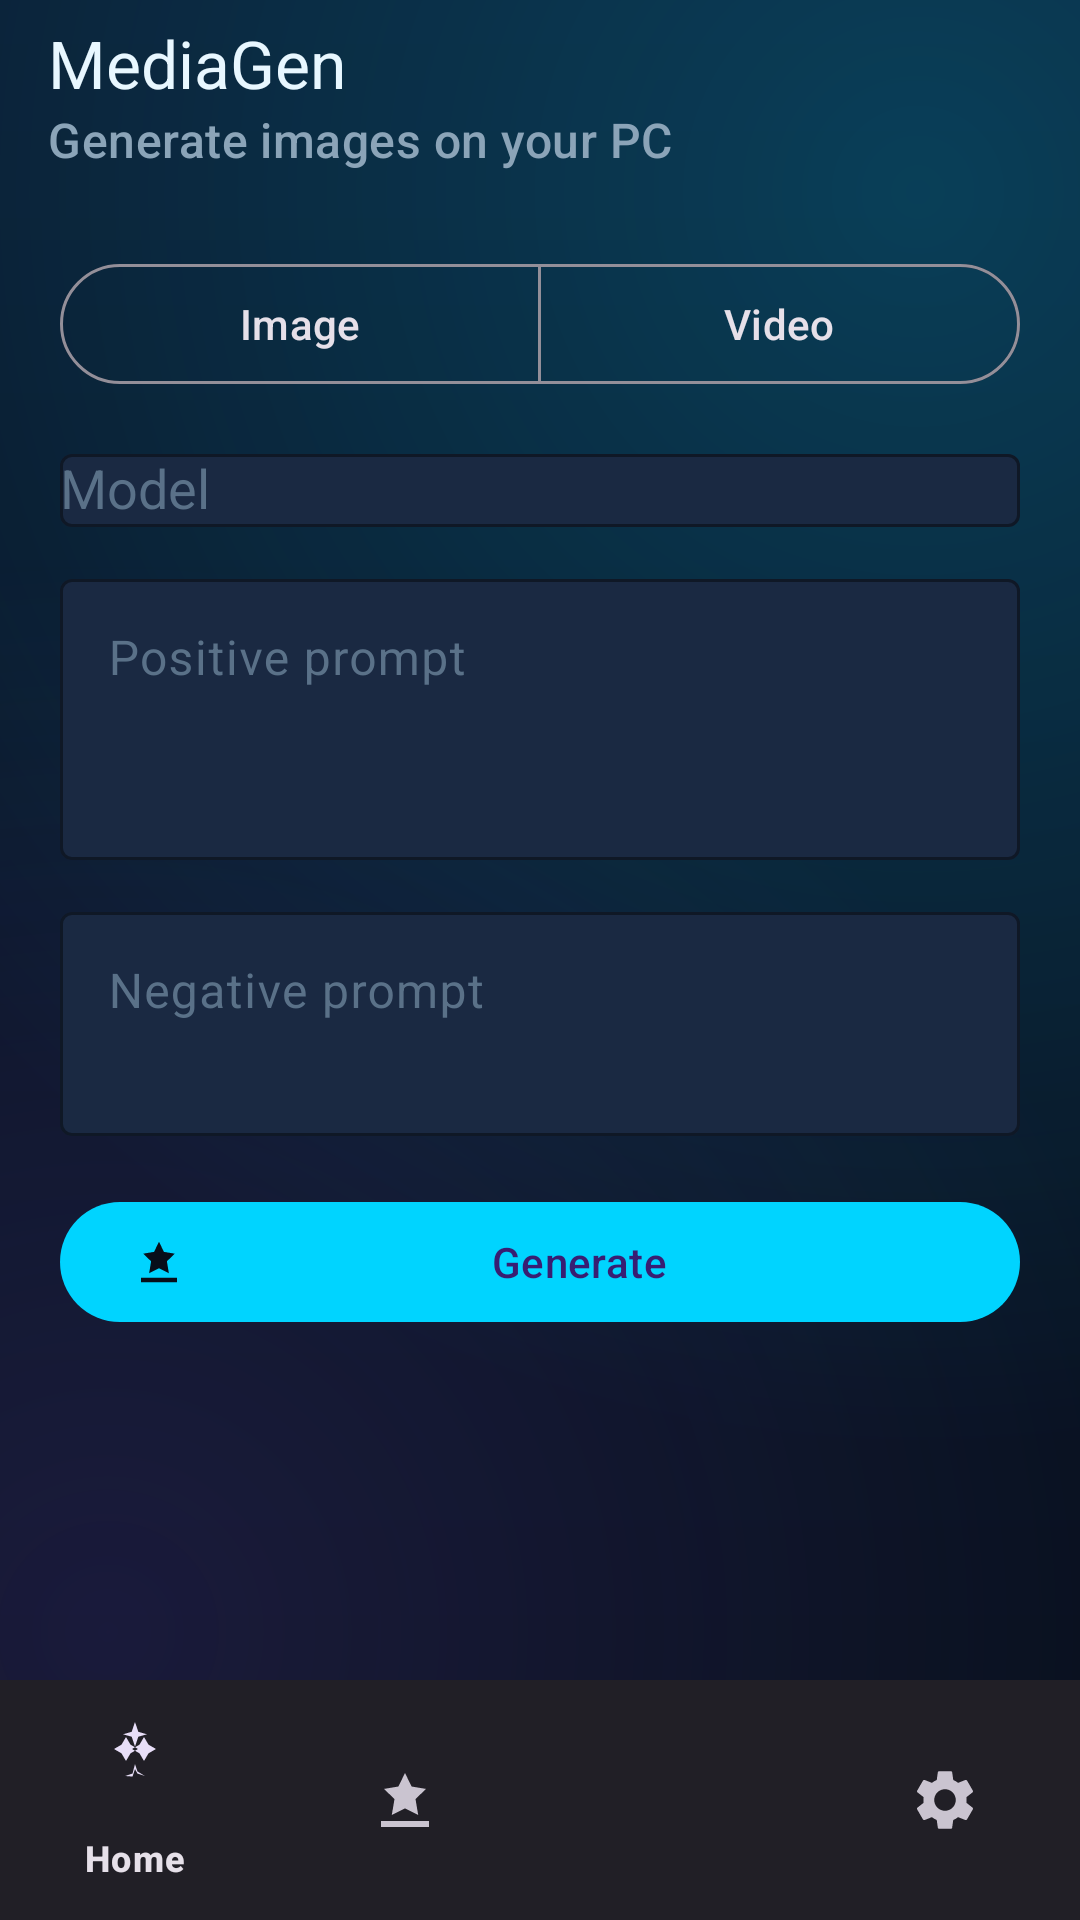

Here is an Android app screen rendered from its layout file. Give the layout XML and the strings, colors and styles it references.
<!-- AndroidManifest.xml: application theme Theme.RemoteCompanion -->
<!-- res/layout/activity_media_gen.xml -->
<?xml version="1.0" encoding="utf-8"?>
<androidx.coordinatorlayout.widget.CoordinatorLayout xmlns:android="http://schemas.android.com/apk/res/android"
    xmlns:app="http://schemas.android.com/apk/res-auto"
    android:id="@+id/mediaGenRoot"
    android:layout_width="match_parent"
    android:layout_height="match_parent"
    android:background="@drawable/bg_mesh">

    <com.google.android.material.appbar.AppBarLayout
        android:layout_width="match_parent"
        android:layout_height="wrap_content"
        android:background="@android:color/transparent"
        app:elevation="0dp">

        <com.google.android.material.appbar.MaterialToolbar
            android:id="@+id/mediaGenToolbar"
            style="@style/Widget.RemoteCompanion.Toolbar"
            android:layout_width="match_parent"
            android:layout_height="?attr/actionBarSize"
            app:title="@string/media_gen_title"
            app:subtitle="@string/media_gen_subtitle" />
    </com.google.android.material.appbar.AppBarLayout>

    <androidx.core.widget.NestedScrollView
        android:id="@+id/mediaGenScroll"
        android:layout_width="match_parent"
        android:layout_height="match_parent"
        android:clipToPadding="false"
        android:padding="20dp"
        app:layout_behavior="@string/appbar_scrolling_view_behavior">

        <LinearLayout
            android:layout_width="match_parent"
            android:layout_height="wrap_content"
            android:orientation="vertical">

            <com.google.android.material.button.MaterialButtonToggleGroup
                android:id="@+id/mediaTypeToggle"
                android:layout_width="match_parent"
                android:layout_height="wrap_content"
                app:singleSelection="true"
                app:selectionRequired="true">

                <com.google.android.material.button.MaterialButton
                    android:id="@+id/mediaTypeImage"
                    style="@style/Widget.Material3.Button.OutlinedButton"
                    android:layout_width="0dp"
                    android:layout_height="wrap_content"
                    android:layout_weight="1"
                    android:checked="true"
                    android:text="@string/media_type_image" />

                <com.google.android.material.button.MaterialButton
                    android:id="@+id/mediaTypeVideo"
                    style="@style/Widget.Material3.Button.OutlinedButton"
                    android:layout_width="0dp"
                    android:layout_height="wrap_content"
                    android:layout_weight="1"
                    android:text="@string/media_type_video" />
            </com.google.android.material.button.MaterialButtonToggleGroup>

            <com.google.android.material.textfield.TextInputLayout
                style="@style/Widget.RemoteCompanion.InputBar"
                android:layout_width="match_parent"
                android:layout_height="wrap_content"
                android:layout_marginTop="14dp"
                android:hint="@string/hint_model">

                <AutoCompleteTextView
                    android:id="@+id/mediaModelInput"
                    android:layout_width="match_parent"
                    android:layout_height="wrap_content"
                    android:inputType="none"
                    android:textColor="@color/hv_text_primary" />
            </com.google.android.material.textfield.TextInputLayout>

            <com.google.android.material.textfield.TextInputLayout
                style="@style/Widget.RemoteCompanion.InputBar"
                android:layout_width="match_parent"
                android:layout_height="wrap_content"
                android:layout_marginTop="12dp"
                android:hint="@string/hint_positive_prompt">

                <com.google.android.material.textfield.TextInputEditText
                    android:id="@+id/positivePromptInput"
                    android:layout_width="match_parent"
                    android:layout_height="wrap_content"
                    android:gravity="top"
                    android:inputType="textCapSentences|textMultiLine"
                    android:minLines="3"
                    android:textColor="@color/hv_text_primary" />
            </com.google.android.material.textfield.TextInputLayout>

            <com.google.android.material.textfield.TextInputLayout
                style="@style/Widget.RemoteCompanion.InputBar"
                android:layout_width="match_parent"
                android:layout_height="wrap_content"
                android:layout_marginTop="12dp"
                android:hint="@string/hint_negative_prompt">

                <com.google.android.material.textfield.TextInputEditText
                    android:id="@+id/negativePromptInput"
                    android:layout_width="match_parent"
                    android:layout_height="wrap_content"
                    android:gravity="top"
                    android:inputType="textCapSentences|textMultiLine"
                    android:minLines="2"
                    android:textColor="@color/hv_text_primary" />
            </com.google.android.material.textfield.TextInputLayout>

            <com.google.android.material.button.MaterialButton
                android:id="@+id/generateButton"
                android:layout_width="match_parent"
                android:layout_height="wrap_content"
                android:layout_marginTop="18dp"
                android:text="@string/button_generate"
                app:backgroundTint="@color/hv_primary"
                app:icon="@drawable/ic_media_gen"
                app:iconTint="@color/hv_background" />

            <TextView
                android:id="@+id/mediaGenStatus"
                android:layout_width="match_parent"
                android:layout_height="wrap_content"
                android:layout_marginTop="12dp"
                android:textColor="@color/hv_text_secondary"
                android:textSize="13sp" />

            <ImageView
                android:id="@+id/previewImage"
                android:layout_width="match_parent"
                android:layout_height="220dp"
                android:layout_marginTop="14dp"
                android:adjustViewBounds="true"
                android:contentDescription="@null"
                android:scaleType="centerCrop"
                android:visibility="gone" />
        </LinearLayout>
    </androidx.core.widget.NestedScrollView>

    <com.google.android.material.bottomnavigation.BottomNavigationView
        android:id="@+id/bottomNav"
        android:layout_width="match_parent"
        android:layout_height="wrap_content"
        android:layout_gravity="bottom"
        app:menu="@menu/menu_bottom_nav" />
</androidx.coordinatorlayout.widget.CoordinatorLayout>
<!-- resources referenced by this layout -->
<resources>
  <color name="hv_background">#070E1A</color>
  <color name="hv_primary">#00D4FF</color>
  <color name="hv_text_primary">#E8F7FF</color>
  <color name="hv_text_secondary">#8BA4B8</color>
  <!-- drawable bg_mesh (drawable) -->
  <?xml version="1.0" encoding="utf-8"?>
  <layer-list xmlns:android="http://schemas.android.com/apk/res/android">
      <item>
          <shape android:shape="rectangle">
              <gradient
                  android:angle="145"
                  android:endColor="#070E1A"
                  android:startColor="#0B1A30"
                  android:type="linear" />
          </shape>
      </item>
      <item>
          <shape android:shape="rectangle">
              <gradient
                  android:centerX="0.85"
                  android:centerY="0.1"
                  android:endColor="#00000000"
                  android:gradientRadius="420dp"
                  android:startColor="#3300D4FF"
                  android:type="radial" />
          </shape>
      </item>
      <item>
          <shape android:shape="rectangle">
              <gradient
                  android:centerX="0.1"
                  android:centerY="0.85"
                  android:endColor="#00000000"
                  android:gradientRadius="360dp"
                  android:startColor="#228B5CF6"
                  android:type="radial" />
          </shape>
      </item>
  </layer-list>
  <!-- drawable ic_media_gen (drawable) -->
  <vector xmlns:android="http://schemas.android.com/apk/res/android"
      android:width="24dp"
      android:height="24dp"
      android:viewportWidth="24"
      android:viewportHeight="24">
      <path
          android:fillColor="#FFFFFFFF"
          android:pathData="M12,3l2.2,4.5L19,8.3l-3.5,3.4L16.4,17 12,14.8 7.6,17l0.9,-5.3L5,8.3l4.8,-0.8z" />
      <path
          android:fillColor="#FFFFFFFF"
          android:pathData="M4,19h16v2H4z" />
  </vector>
  <string name="button_generate">Generate</string>
  <string name="hint_model">Model</string>
  <string name="hint_negative_prompt">Negative prompt</string>
  <string name="hint_positive_prompt">Positive prompt</string>
  <string name="media_gen_subtitle">Generate images on your PC</string>
  <string name="media_gen_title">MediaGen</string>
  <string name="media_type_image">Image</string>
  <string name="media_type_video">Video</string>
  <style name="Widget.RemoteCompanion.InputBar" parent="Widget.Material3.TextInputLayout.OutlinedBox">
          <item name="boxBackgroundColor">@color/hv_surface_elevated</item>
          <item name="boxStrokeColor">@color/hv_bubble_stroke</item>
          <item name="hintTextColor">@color/hv_text_muted</item>
          <item name="android:textColorHint">@color/hv_text_muted</item>
      </style>
  <style name="Widget.RemoteCompanion.Toolbar" parent="Widget.Material3.Toolbar">
          <item name="android:background">@android:color/transparent</item>
          <item name="titleTextColor">@color/hv_text_primary</item>
          <item name="subtitleTextColor">@color/hv_text_secondary</item>
      </style>
  <style name="Theme.RemoteCompanion" parent="Theme.Material3.Dark.NoActionBar">
          <item name="colorPrimary">@color/hv_primary</item>
          <item name="colorPrimaryContainer">@color/hv_surface_elevated</item>
          <item name="colorSecondary">@color/hv_accent</item>
          <item name="colorSurface">@color/hv_surface</item>
          <item name="android:colorBackground">@color/hv_background</item>
          <item name="android:statusBarColor">@android:color/transparent</item>
          <item name="android:navigationBarColor">@android:color/transparent</item>
          <item name="android:windowLightStatusBar">false</item>
          <item name="android:windowBackground">@drawable/bg_mesh</item>
      </style>
  <color name="hv_surface_elevated">#1A2942</color>
  <color name="hv_bubble_stroke">#3300D4FF</color>
  <color name="hv_text_muted">#5A7188</color>
  <color name="hv_accent">#8B5CF6</color>
  <color name="hv_surface">#111D32</color>
</resources>
